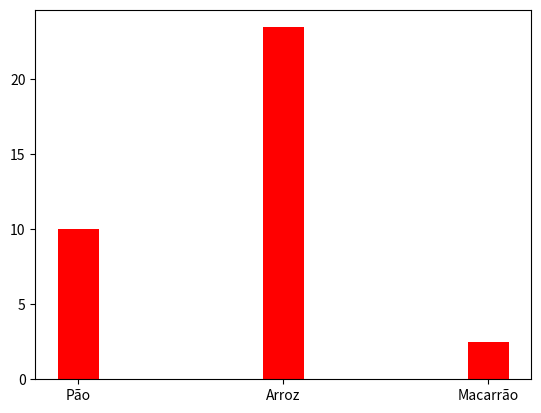
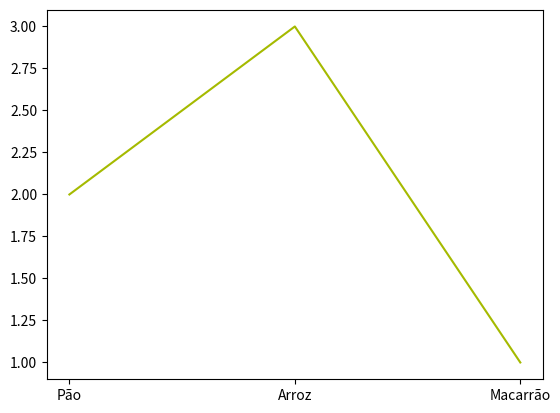

Here is the Python script that generated these plots, in order:
import pandas as pd
import matplotlib.pyplot as plt

dados = {
    "Produto" : ["Pão", "Arroz", "Macarrão"],
    "Preco" : [10.0, 23.45, 2.5],
    "Quantidade" : [2,3,1]
}

df = pd.DataFrame(dados)

# print(df)

plt.bar(
    df["Produto"], df["Preco"],
    width=0.2,
    color="red"
)

plt.show()

plt.plot(
    df["Produto"], df["Quantidade"],
    color="#a5ba00"
)

plt.show()

# plt.bar(df["Preco"], df["Quantidade"])

# plt.show()
